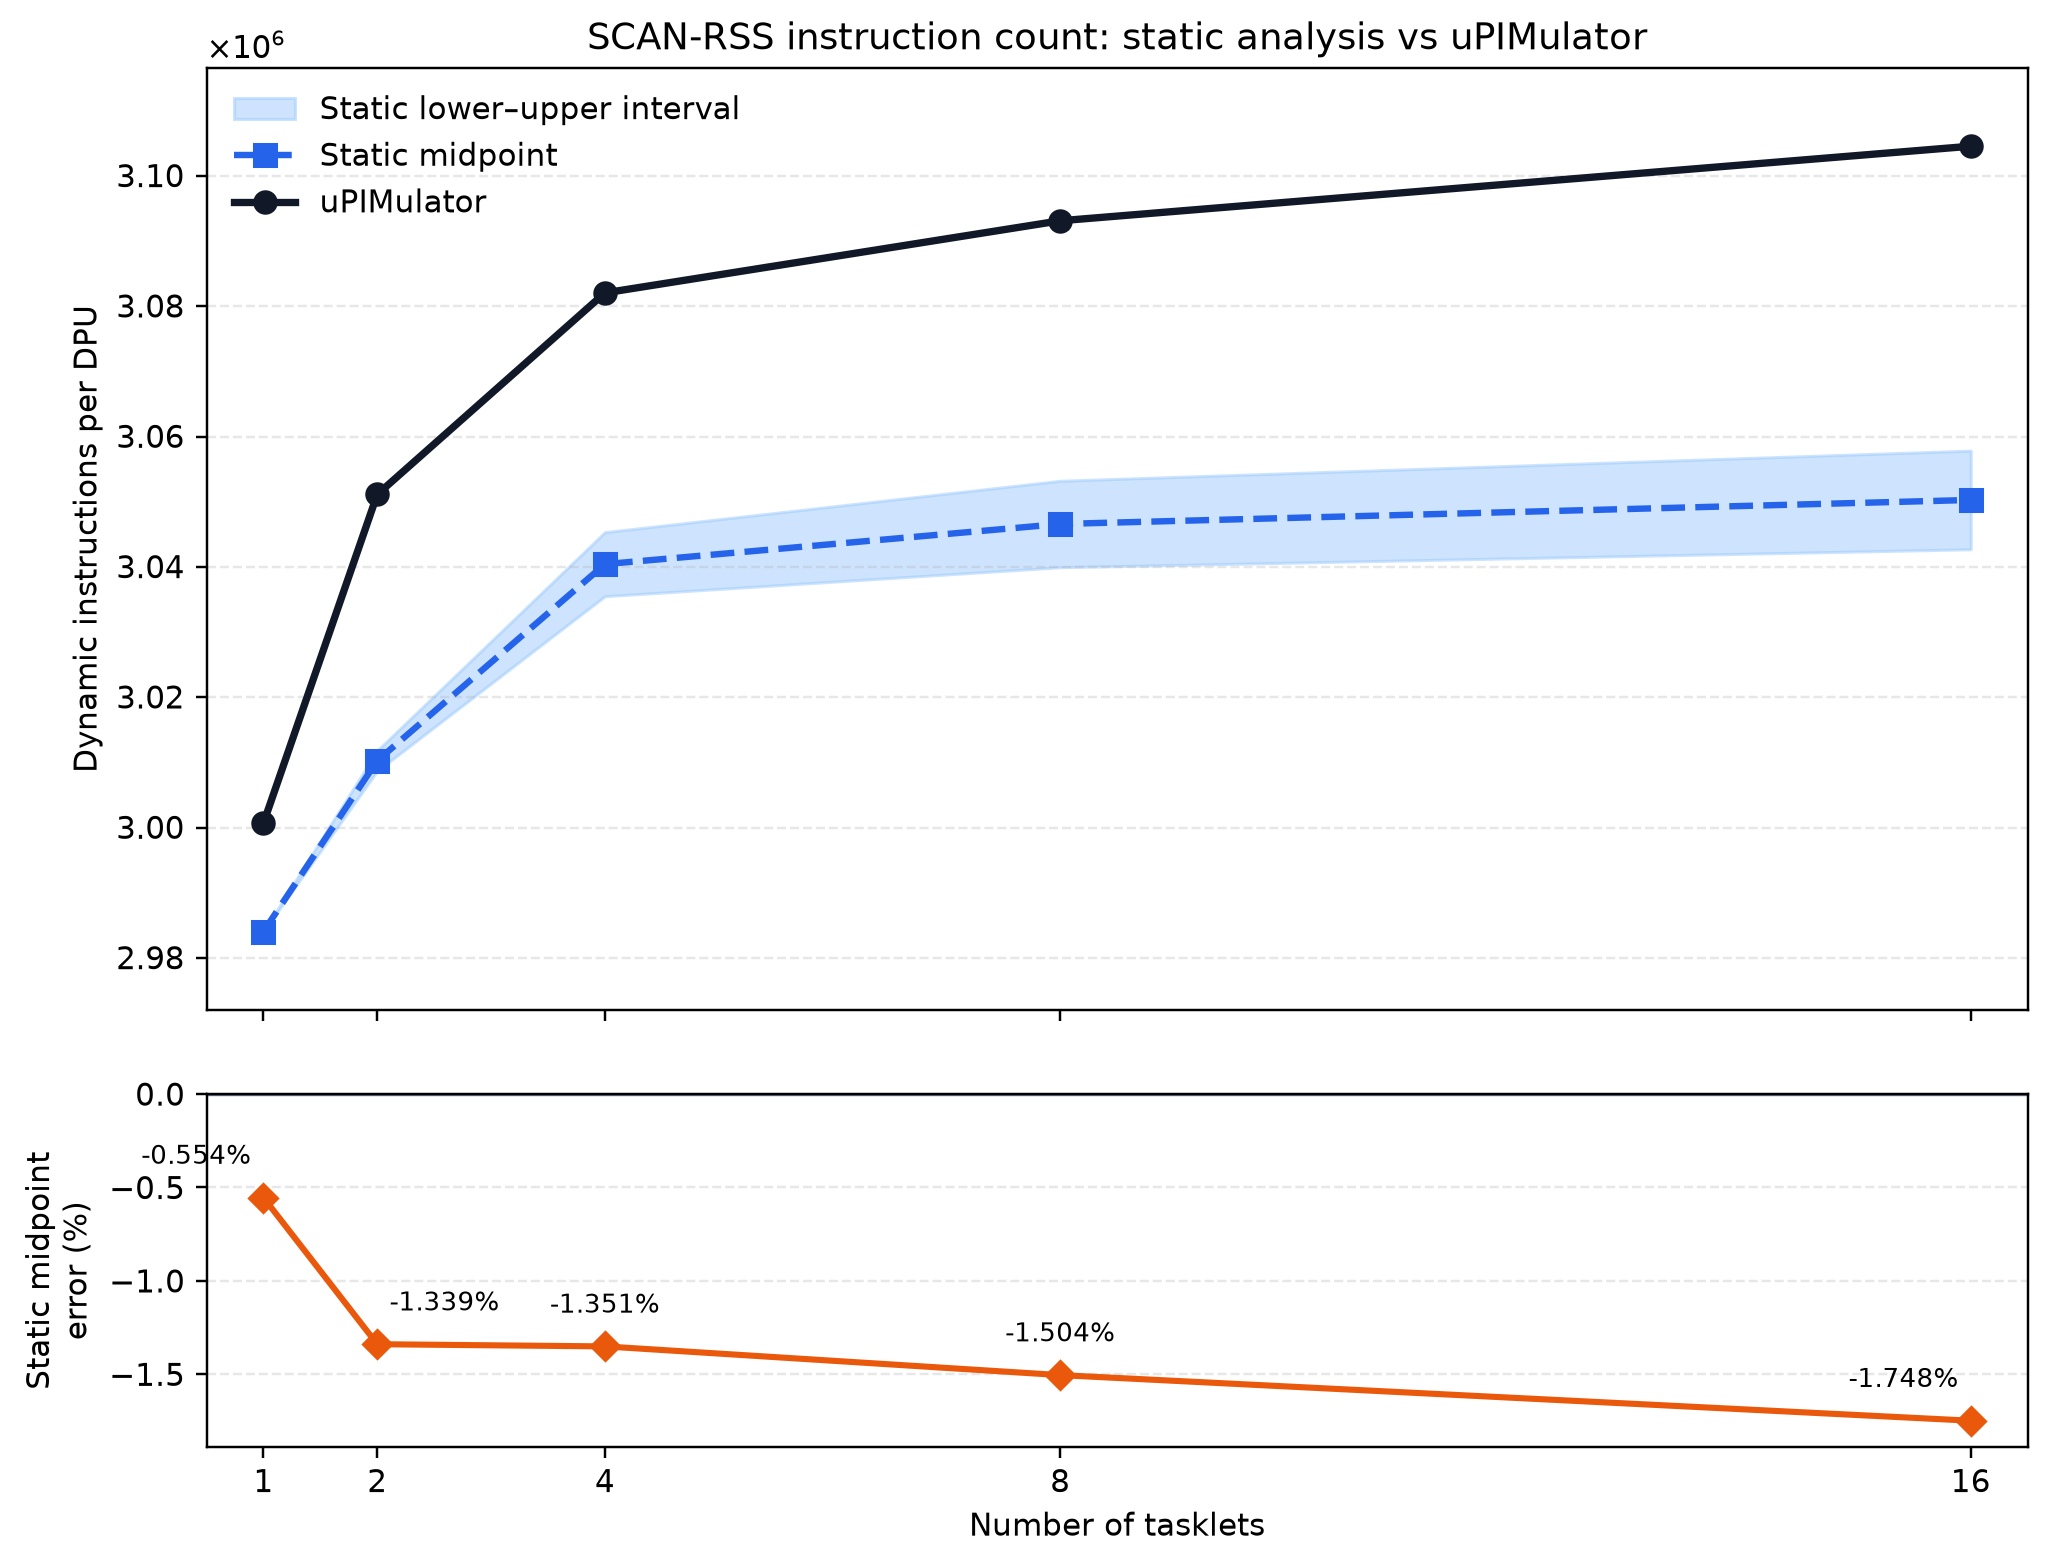

The file beside this chart, header and first rows:
num_tasklets, static_instructions_lower, static_instructions_midpoint, static_instructions_upper, simulator_instructions, static_midpoint_minus_simulator, static_midpoint_error_percent, simulator_within_static_interval, unexpanded_callees, simulator_source
1, 2984034, 2984049, 2984064, 3000673, -16624, -0.554, False, __atomic_acquire_retry;barrier_wait, aggregated_summary
2, 3008698, 3010263, 3011828, 3051115, -40852, -1.339, False, __atomic_acquire_retry;barrier_wait, aggregated_summary
4, 3035498, 3040417, 3045336, 3082044, -41627, -1.351, False, __atomic_acquire_retry;barrier_wait, aggregated_summary
8, 3039946, 3046581, 3053216, 3093110, -46529, -1.504, False, __atomic_acquire_retry;barrier_wait, aggregated_summary
16, 3042698, 3050269, 3057840, 3104550, -54281, -1.748, False, __atomic_acquire_retry;barrier_wait, aggregated_summary
